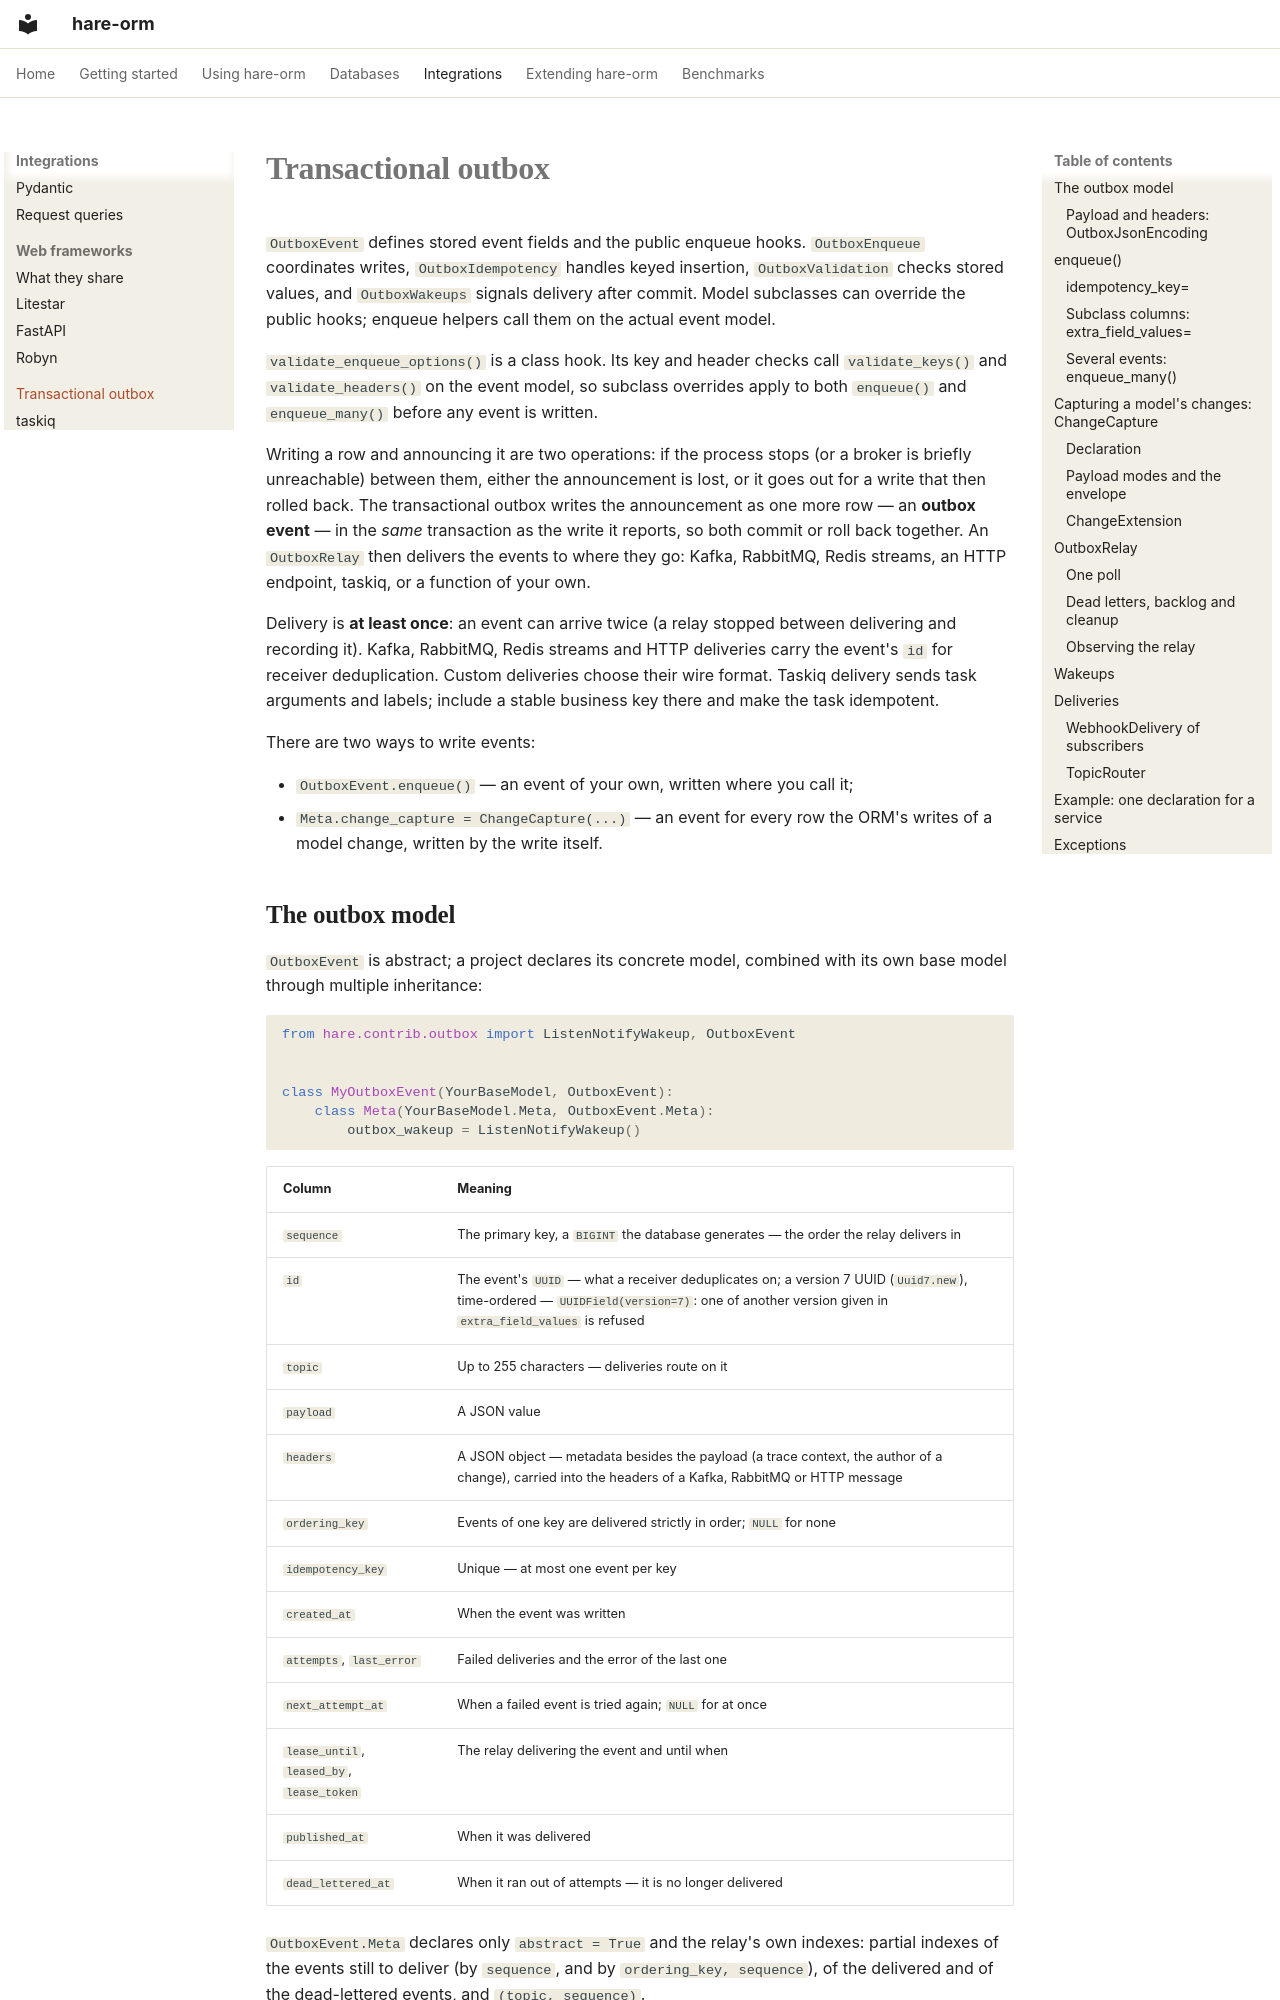

repository: hare-orm/hare-orm · page: integrations/outbox/index.html · generator: mkdocs

# Transactional outbox

`OutboxEvent` defines stored event fields and the public enqueue hooks. `OutboxEnqueue`
coordinates writes, `OutboxIdempotency` handles keyed insertion, `OutboxValidation` checks
stored values, and `OutboxWakeups` signals delivery after commit. Model subclasses can
override the public hooks; enqueue helpers call them on the actual event model.

`validate_enqueue_options()` is a class hook. Its key and header checks call
`validate_keys()` and `validate_headers()` on the event model, so subclass overrides apply
to both `enqueue()` and `enqueue_many()` before any event is written.

Writing a row and announcing it are two operations: if the process stops (or a broker is briefly
unreachable) between them, either the announcement is lost, or it goes out for a write that then rolled
back. The transactional outbox writes the announcement as one more row — an **outbox event** — in the
*same* transaction as the write it reports, so both commit or roll back together. An `OutboxRelay` then
delivers the events to where they go: Kafka, RabbitMQ, Redis streams, an HTTP endpoint, taskiq, or a
function of your own.

Delivery is **at least once**: an event can arrive twice (a relay stopped between delivering and
recording it). Kafka, RabbitMQ, Redis streams and HTTP deliveries carry the event's `id` for receiver
deduplication. Custom deliveries choose their wire format. Taskiq delivery sends task arguments and
labels; include a stable business key there and make the task idempotent.

There are two ways to write events:

- `OutboxEvent.enqueue()` — an event of your own, written where you call it;
- `Meta.change_capture = ChangeCapture(...)` — an event for every row the ORM's writes of a model change,
  written by the write itself.

## <a id="outboxevent"></a>The outbox model

`OutboxEvent` is abstract; a project declares its concrete model, combined with its own base model
through multiple inheritance:

```python
from hare.contrib.outbox import ListenNotifyWakeup, OutboxEvent


class MyOutboxEvent(YourBaseModel, OutboxEvent):
    class Meta(YourBaseModel.Meta, OutboxEvent.Meta):
        outbox_wakeup = ListenNotifyWakeup()
```

| Column | Meaning |
|---|---|
| `sequence` | The primary key, a `BIGINT` the database generates — the order the relay delivers in |
| `id` | The event's `UUID` — what a receiver deduplicates on; a version 7 UUID (`Uuid7.new`), time-ordered — `UUIDField(version=7)`: one of another version given in `extra_field_values` is refused |
| `topic` | Up to 255 characters — deliveries route on it |
| `payload` | A JSON value |
| `headers` | A JSON object — metadata besides the payload (a trace context, the author of a change), carried into the headers of a Kafka, RabbitMQ or HTTP message |
| `ordering_key` | Events of one key are delivered strictly in order; `NULL` for none |
| `idempotency_key` | Unique — at most one event per key |
| `created_at` | When the event was written |
| `attempts`, `last_error` | Failed deliveries and the error of the last one |
| `next_attempt_at` | When a failed event is tried again; `NULL` for at once |
| `lease_until`, `leased_by`, `lease_token` | The relay delivering the event and until when |
| `published_at` | When it was delivered |
| `dead_lettered_at` | When it ran out of attempts — it is no longer delivered |

`OutboxEvent.Meta` declares only `abstract = True` and the relay's own indexes: partial indexes of the
events still to deliver (by `sequence`, and by `ordering_key, sequence`), of the delivered and of the
dead-lettered events, and `(topic, sequence)`.

> [!WARNING]
> **Configure your concrete outbox model**
>
> Put project-specific options in the concrete model's `Meta`, leaving `OutboxEvent.Meta` unchanged.
> Declaring `Meta.indexes` on that model replaces the inherited index list: preserve the relay indexes
> when adding your own. See [Model options](../models/meta-options.md) for `Meta` settings.

The events' `sequence` is taken when they are written. The events of one row are written while the write
holds that row's lock, so their order is the order of their commits whatever the clocks of the hosts —
the relay orders by `sequence` alone.
